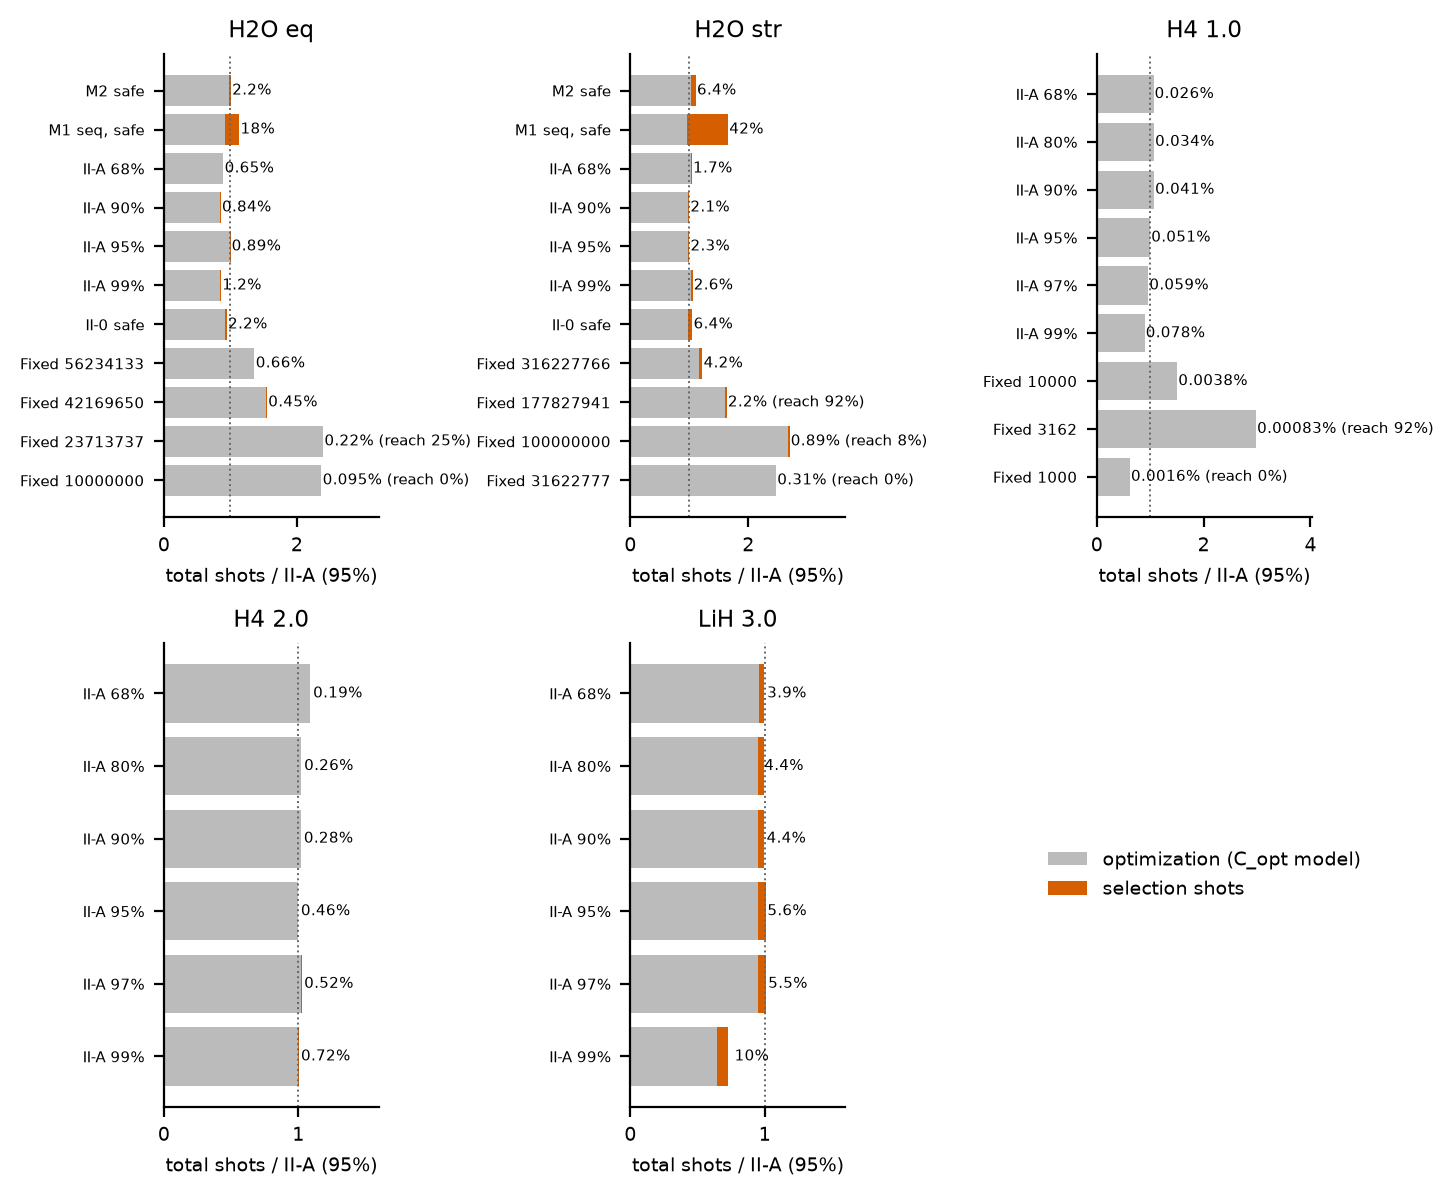

Values plotted in this chart, from the file beside it:
case, system, method, confidence_pct, n, reached_pct, steps_mean, selection_median, optimisation_median, total_median, total_mean, total_se, selection_share_pct, evals_mean, total_vs_cheapest_certified, total_vs_highest_confidence
H2O_eq_HF, H2O eq, Fixed 10000000, pilot, 95.0, 12, 0.0, 27.0, 270031970, 283169055759, 283439087765, 289414866350, 13182717986, 0.09527, 1147, 2.75, 2.75
H2O_eq_HF, H2O eq, Fixed 23713737, pilot, 95.0, 12, 25.0, 25.83, 640302884, 285950311111, 286578756579, 282090562064, 18702033857, 0.2234, 1173, 2.681, 2.681
H2O_eq_HF, H2O eq, Fixed 42169650, pilot, 95.0, 12, 100.0, 20.75, 843416618, 184642669874, 185486086461, 196597985219, 18813678668, 0.4547, 938.8, 1.868, 1.868
H2O_eq_HF, H2O eq, Fixed 56234133, pilot, 95.0, 12, 100.0, 19.17, 1068471037, 161940723703, 163009194800, 152360501890, 9846074596, 0.6555, 799.8, 1.448, 1.448
H2O_eq_HF, H2O eq, II-0 safe, 95.0, 36, 100.0, 17.0, 2482121800, 110530701437, 113150472781, 114212636464, 2850071940, 2.194, 645.9, 1.085, 1.085
H2O_eq_HF, H2O eq, II-A data, safe, 99.0, 12, 100.0, 17.0, 1231522532, 101323087846, 102554610377, 105235534261, 4407380724, 1.201, 591.5, 1.0, 1.0
H2O_eq_HF, H2O eq, II-A data, safe, 95.0, 36, 100.0, 17.0, 1069350120, 118847072531, 119655048470, 118864829317, 3089891266, 0.8937, 671.8, 1.13, 1.13
H2O_eq_HF, H2O eq, II-A data, safe, 90.0, 12, 100.0, 17.0, 863167722, 101323087846, 102255682171, 110857062175, 5872123831, 0.8441, 624.2, 1.053, 1.053
H2O_eq_HF, H2O eq, II-A data, safe, 68.0, 12, 100.0, 17.0, 692883096, 106171343162, 107007102650, 107830377293, 4519831852, 0.6475, 603.8, 1.025, 1.025
H2O_eq_HF, H2O eq, M1 seq, safe, 95.0, 36, 100.0, 17.0, 24978736286, 110108499136, 135548237965, 135308387394, 2728972036, 18.43, 629.8, 1.286, 1.286
H2O_eq_HF, H2O eq, M2 safe, 95.0, 36, 100.0, 17.0, 2681332681, 117648907217, 120589880259, 121287537899, 3263520859, 2.224, 677.5, 1.153, 1.153
H2O_stretch_HF, H2O str, Fixed 100000000, pilot, 95.0, 12, 8.333, 27.42, 2800032996, 311864007217, 314664040213, 298303515453, 18165430034, 0.8898, 1134, 2.461, 2.325
H2O_stretch_HF, H2O str, Fixed 177827941, pilot, 95.0, 12, 91.67, 23.92, 4178984186, 186502390498, 190503545631, 212734543975, 14160229371, 2.194, 915.7, 1.755, 1.658
H2O_stretch_HF, H2O str, Fixed 316227766, pilot, 95.0, 12, 100.0, 19.5, 6008349998, 135938859511, 142421552860, 145071171206, 7195845340, 4.219, 715.1, 1.197, 1.131
H2O_stretch_HF, H2O str, Fixed 31622777, pilot, 95.0, 12, 0.0, 28.0, 885470820, 287151136807, 288036607581, 285101621083, 12412176710, 0.3074, 1060, 2.352, 2.222
H2O_stretch_HF, H2O str, II-0 safe, 95.0, 36, 100.0, 18.0, 7871416197, 114486634500, 122643886032, 123683310337, 2516231373, 6.418, 615.6, 1.02, 0.9641
H2O_stretch_HF, H2O str, II-A data, safe, 99.0, 12, 100.0, 18.0, 3207300196, 120106737506, 122978207215, 128288896252, 4089120945, 2.608, 653.8, 1.058, 1.0
H2O_stretch_HF, H2O str, II-A data, safe, 95.0, 36, 100.0, 18.0, 2705058637, 113874781732, 116522810330, 121202065815, 3239310622, 2.321, 635.4, 1.0, 0.9448
H2O_stretch_HF, H2O str, II-A data, safe, 90.0, 12, 100.0, 18.0, 2454069188, 113673050674, 116361265967, 125432288173, 6111335158, 2.109, 664.3, 1.035, 0.9777
H2O_stretch_HF, H2O str, II-A data, safe, 68.0, 12, 100.0, 18.0, 2017090510, 119700002710, 121564162960, 123803330602, 5322823496, 1.659, 662.8, 1.021, 0.965
H2O_stretch_HF, H2O str, M1 seq, safe, 95.0, 36, 100.0, 18.0, 80815669732, 111662529206, 193130528868, 196044489968, 3406656358, 41.85, 627.5, 1.618, 1.528
H2O_stretch_HF, H2O str, M2 safe, 95.0, 36, 100.0, 18.0, 8282849563, 120764962981, 129362384587, 128230422347, 2757343146, 6.403, 642.6, 1.058, 0.9995
H4_square_eq_side1p0_HF, H4 1.0, Fixed 1000, pilot, 95.0, 12, 0.0, 20.0, 20476, 1314854629, 1314875104, 2205921564, 750474896, 0.001557, 159.7, 1.03, 1.03
H4_square_eq_side1p0_HF, H4 1.0, Fixed 10000, pilot, 95.0, 12, 100.0, 12.08, 120310, 3191540044, 3191660357, 3283960142, 295148728, 0.00377, 322.2, 1.533, 1.533
H4_square_eq_side1p0_HF, H4 1.0, Fixed 3162, pilot, 95.0, 12, 91.67, 16.5, 52594, 6318281395, 6318332390, 7000261395, 931798061, 0.0008324, 541.8, 3.268, 3.268
H4_square_eq_side1p0_HF, H4 1.0, II-A data, safe, 99.0, 48, 100.0, 10.0, 1480674, 1898366651, 1899931446, 2141917677, 108495749, 0.07793, 256.3, 1.0, 1.0
H4_square_eq_side1p0_HF, H4 1.0, II-A data, safe, 97.0, 48, 100.0, 10.0, 1199201, 2042237105, 2043322608, 2204229847, 88535273, 0.05869, 263, 1.029, 1.029
H4_square_eq_side1p0_HF, H4 1.0, II-A data, safe, 95.0, 48, 100.0, 10.0, 1089648, 2118223044, 2119268153, 2166924754, 77452966, 0.05142, 253.8, 1.012, 1.012
H4_square_eq_side1p0_HF, H4 1.0, II-A data, safe, 90.0, 48, 100.0, 10.0, 927868, 2270965999, 2271567472, 2238598301, 92063207, 0.04085, 258.9, 1.045, 1.045
H4_square_eq_side1p0_HF, H4 1.0, II-A data, safe, 80.0, 48, 100.0, 10.0, 782563, 2269807761, 2270643709, 2367813725, 109128991, 0.03446, 271.9, 1.105, 1.105
H4_square_eq_side1p0_HF, H4 1.0, II-A data, safe, 68.0, 48, 100.0, 10.0, 590186, 2250499791, 2251132487, 2285594409, 87888958, 0.02622, 264.4, 1.067, 1.067
H4_square_stretch_side2p0_HF, H4 2.0, II-A data, safe, 99.0, 48, 100.0, 10.0, 15140590, 2100242749, 2112887844, 2101158398, 82899168, 0.7166, 233.8, 1.0, 1.0
H4_square_stretch_side2p0_HF, H4 2.0, II-A data, safe, 97.0, 48, 100.0, 10.0, 11325882, 2153475174, 2162800691, 2149719877, 81294532, 0.5237, 234.9, 1.023, 1.023
H4_square_stretch_side2p0_HF, H4 2.0, II-A data, safe, 95.0, 48, 100.0, 10.0, 9623240, 2100242749, 2111566275, 2291943704, 112293632, 0.4557, 254.6, 1.091, 1.091
H4_square_stretch_side2p0_HF, H4 2.0, II-A data, safe, 90.0, 48, 100.0, 10.0, 6074714, 2155257133, 2157801587, 2356667769, 102954777, 0.2815, 263.1, 1.122, 1.122
H4_square_stretch_side2p0_HF, H4 2.0, II-A data, safe, 80.0, 48, 100.0, 10.0, 5630893, 2155257133, 2162211678, 2440758876, 117306444, 0.2604, 267.5, 1.162, 1.162
H4_square_stretch_side2p0_HF, H4 2.0, II-A data, safe, 68.0, 48, 100.0, 10.0, 4373065, 2299484948, 2303748159, 2481614844, 105016896, 0.1898, 275.7, 1.181, 1.181
LiH_R3p0_HF, LiH 3.0, II-A data, safe, 99.0, 24, 100.0, 6.042, 71601958, 586656845, 687710706, 1101860122, 171199847, 10.41, 107, 1.116, 1.0
LiH_R3p0_HF, LiH 3.0, II-A data, safe, 97.0, 24, 100.0, 6.042, 50542610, 865826559, 915103625, 1138342035, 150378141, 5.523, 119.6, 1.153, 1.033
LiH_R3p0_HF, LiH 3.0, II-A data, safe, 95.0, 24, 100.0, 6.042, 51290233, 865826559, 909716407, 1086541470, 143862052, 5.638, 111.4, 1.1, 0.9861
LiH_R3p0_HF, LiH 3.0, II-A data, safe, 90.0, 24, 100.0, 6.0, 40152116, 865826559, 904339298, 1035211707, 125642251, 4.44, 111.2, 1.048, 0.9395
LiH_R3p0_HF, LiH 3.0, II-A data, safe, 80.0, 24, 100.0, 6.0, 38772091, 865826559, 888548069, 987455725, 123926528, 4.364, 105.2, 1.0, 0.8962
LiH_R3p0_HF, LiH 3.0, II-A data, safe, 68.0, 24, 100.0, 6.042, 35331926, 872243335, 907969336, 1217593029, 152887822, 3.891, 126.6, 1.233, 1.105
